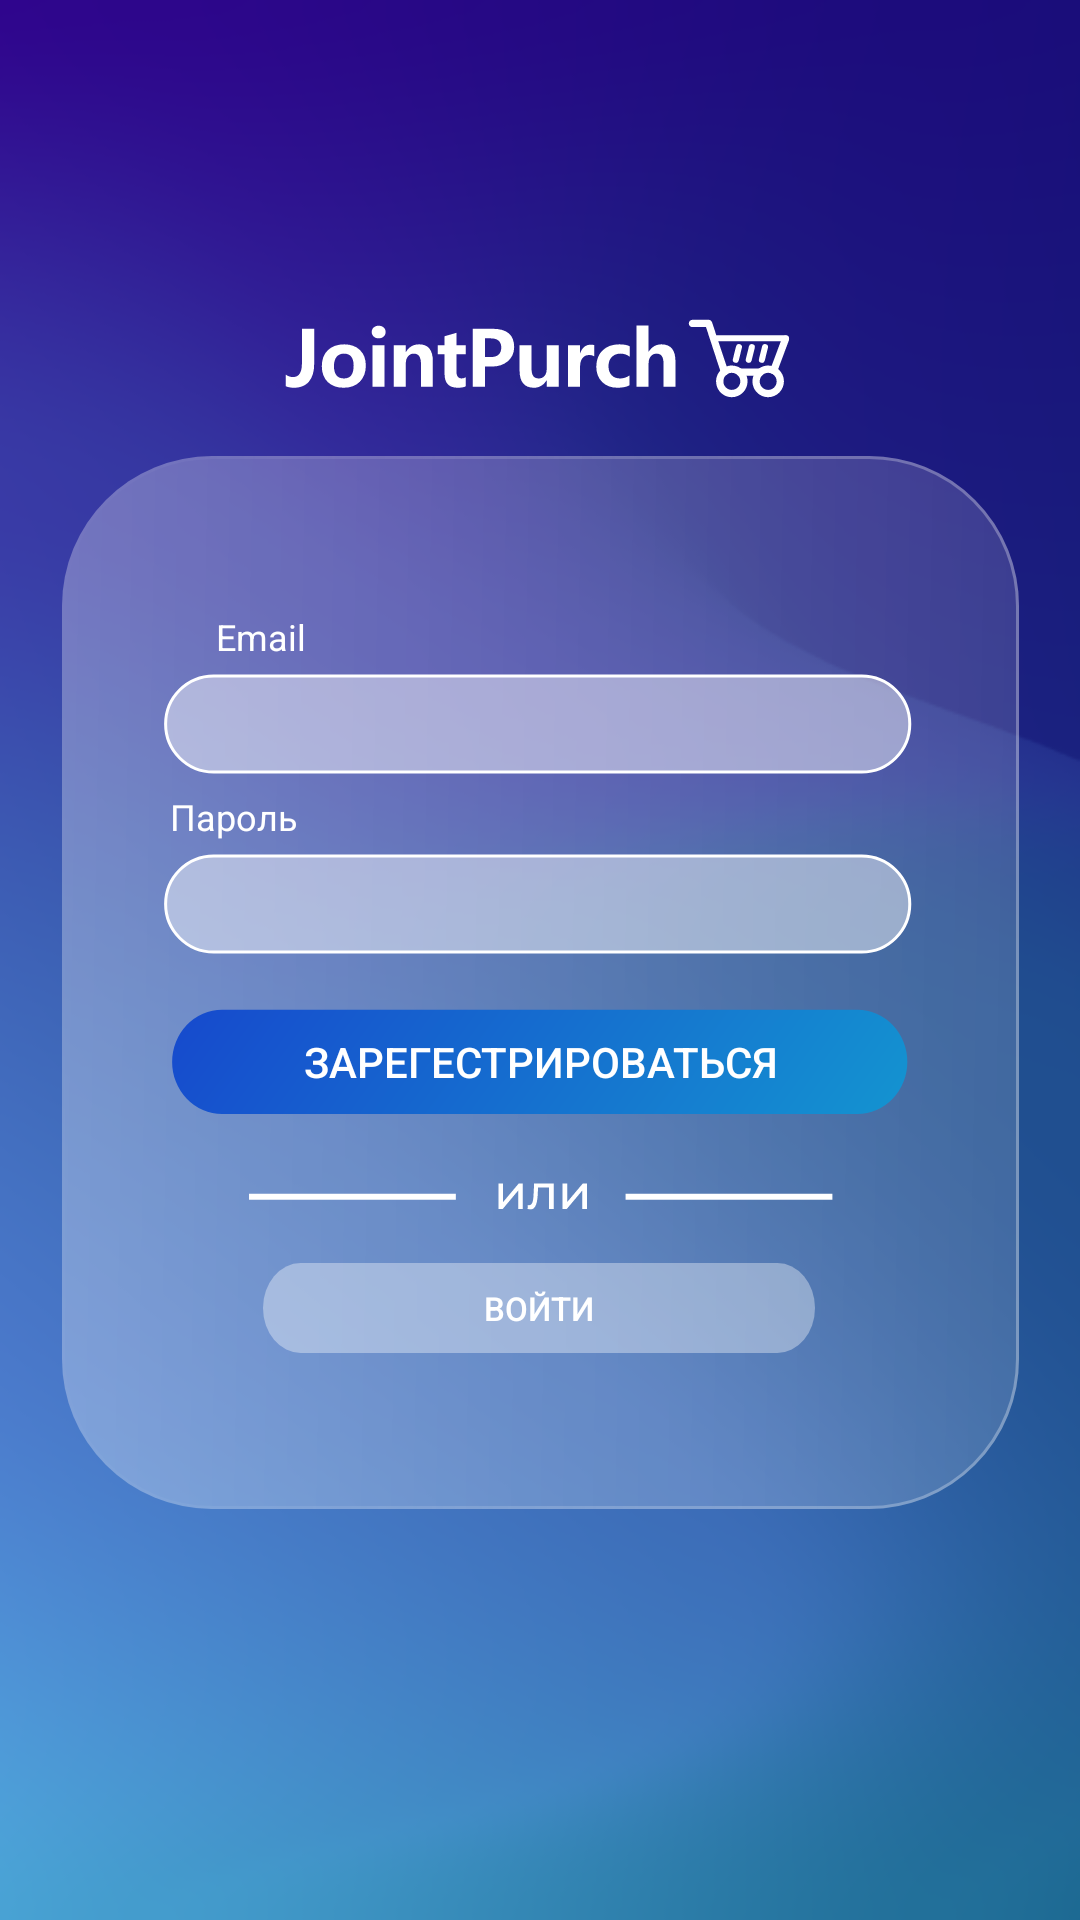

This screen was rendered from an Android layout file. Write that file and the resources it references.
<!-- AndroidManifest.xml: application theme Theme.AppCompat.NoActionBar -->
<!-- res/layout/activity_registration.xml -->
<?xml version="1.0" encoding="utf-8"?>
<androidx.constraintlayout.widget.ConstraintLayout xmlns:android="http://schemas.android.com/apk/res/android"
    xmlns:app="http://schemas.android.com/apk/res-auto"
    xmlns:tools="http://schemas.android.com/tools"
    android:layout_width="match_parent"
    android:layout_height="match_parent"
    android:background="@drawable/backgraund"
    tools:context=".registration">

    <ImageView
        android:id="@+id/imageView"
        android:layout_width="wrap_content"
        android:layout_height="wrap_content"
        android:layout_marginTop="152dp"
        android:background="@drawable/backgraund_reg"
        app:layout_constraintEnd_toEndOf="parent"
        app:layout_constraintStart_toStartOf="parent"
        app:layout_constraintTop_toTopOf="parent" />

    <ImageView
        android:id="@+id/password"
        android:layout_width="wrap_content"
        android:layout_height="wrap_content"
        android:layout_marginTop="284dp"
        android:background="@drawable/input_field"
        app:layout_constraintEnd_toEndOf="parent"
        app:layout_constraintHorizontal_bias="0.496"
        app:layout_constraintStart_toStartOf="parent"
        app:layout_constraintTop_toTopOf="parent" />

    <ImageView
        android:id="@+id/email"
        android:layout_width="wrap_content"
        android:layout_height="wrap_content"
        android:layout_marginTop="224dp"
        android:background="@drawable/input_field"
        app:layout_constraintEnd_toEndOf="parent"
        app:layout_constraintHorizontal_bias="0.496"
        app:layout_constraintStart_toStartOf="parent"
        app:layout_constraintTop_toTopOf="parent" />

    <TextView
        android:id="@+id/TextPassword"
        android:layout_width="wrap_content"
        android:layout_height="wrap_content"
        android:layout_marginTop="52dp"
        android:text="Email"
        android:textSize="12dp"
        android:textColor="@color/white"
        app:layout_constraintEnd_toEndOf="parent"
        app:layout_constraintHorizontal_bias="0.218"
        app:layout_constraintStart_toStartOf="parent"
        app:layout_constraintTop_toTopOf="@+id/imageView" />

    <TextView
        android:id="@+id/TextEmail"
        android:layout_width="wrap_content"
        android:layout_height="wrap_content"
        android:layout_marginTop="112dp"
        android:text="Пароль"
        android:textSize="12dp"
        android:textColor="@color/white"
        app:layout_constraintEnd_toEndOf="@+id/imageView"
        app:layout_constraintHorizontal_bias="0.13"
        app:layout_constraintStart_toStartOf="@+id/imageView"
        app:layout_constraintTop_toTopOf="@+id/imageView" />

    <EditText
        android:id="@+id/EditEmail"
        android:layout_width="224dp"
        android:layout_height="33dp"
        android:layout_marginTop="224dp"
        android:background="@null"
        android:hint=""
        android:textColorHint="@color/white"
        app:layout_constraintEnd_toEndOf="parent"
        app:layout_constraintStart_toStartOf="parent"
        app:layout_constraintTop_toTopOf="parent" />

    <EditText
        android:id="@+id/EditPassword"
        android:layout_width="224dp"
        android:layout_height="33dp"
        android:layout_marginTop="284dp"
        android:background="@null"
        android:hint=""
        android:textColorHint="@color/white"
        app:layout_constraintEnd_toEndOf="parent"
        app:layout_constraintHorizontal_bias="0.497"
        app:layout_constraintStart_toStartOf="parent"
        app:layout_constraintTop_toTopOf="parent" />

    <androidx.appcompat.widget.AppCompatButton
        android:id="@+id/btn_register"
        android:layout_width="246dp"
        android:layout_height="36dp"
        android:layout_marginTop="336dp"
        android:background="@drawable/btn_enter"
        android:text="зарегестрироваться"
        android:textColor="@color/white"
        app:layout_constraintEnd_toEndOf="@+id/imageView"
        app:layout_constraintStart_toStartOf="@+id/imageView"
        app:layout_constraintTop_toTopOf="parent" />

    <ImageView
        android:id="@+id/imageView2"
        android:layout_width="wrap_content"
        android:layout_height="wrap_content"
        android:layout_marginBottom="96dp"
        app:layout_constraintBottom_toBottomOf="@+id/imageView"
        app:layout_constraintEnd_toEndOf="@+id/imageView"
        app:layout_constraintStart_toStartOf="@+id/imageView"
        app:srcCompat="@drawable/or" />

    <androidx.appcompat.widget.AppCompatButton
        android:id="@+id/btn_enter"
        android:layout_width="184dp"
        android:layout_height="30dp"
        android:layout_marginBottom="52dp"
        android:background="@drawable/btn_register"
        android:text="войти"
        android:textColor="@color/white"
        android:textSize="11dp"
        app:layout_constraintBottom_toBottomOf="@+id/imageView"
        app:layout_constraintEnd_toEndOf="@+id/imageView"
        app:layout_constraintHorizontal_bias="0.496"
        app:layout_constraintStart_toStartOf="@+id/imageView" />

    <ImageView
        android:id="@+id/imageView3"
        android:layout_width="171dp"
        android:layout_height="39dp"
        android:layout_marginTop="100dp"
        android:background="@drawable/logo"
        app:layout_constraintEnd_toEndOf="parent"
        app:layout_constraintStart_toStartOf="parent"
        app:layout_constraintTop_toTopOf="parent" />

</androidx.constraintlayout.widget.ConstraintLayout>
<!-- resources referenced by this layout -->
<resources>
  <color name="white">#FFFFFFFF</color>
  <!-- drawable btn_enter (drawable) -->
  <vector xmlns:android="http://schemas.android.com/apk/res/android"
      xmlns:aapt="http://schemas.android.com/aapt"
      android:width="250dp"
      android:height="35dp"
      android:viewportWidth="250"
      android:viewportHeight="35">
    <path
        android:pathData="M16.96,0.54L232.17,0.54A16.92,16.92 0,0 1,249.09 17.46L249.09,17.46A16.92,16.92 0,0 1,232.17 34.38L16.96,34.38A16.92,16.92 0,0 1,0.04 17.46L0.04,17.46A16.92,16.92 0,0 1,16.96 0.54z">
      <aapt:attr name="android:fillColor">
        <gradient 
            android:startX="-30.17"
            android:startY="-63.74"
            android:endX="260.41"
            android:endY="157.09"
            android:type="linear">
          <item android:offset="0" android:color="#FF1734CC"/>
          <item android:offset="1" android:color="#FF13B0D2"/>
        </gradient>
      </aapt:attr>
    </path>
  </vector>
  <!-- drawable btn_register (drawable) -->
  <vector xmlns:android="http://schemas.android.com/apk/res/android"
      android:width="176dp"
      android:height="24dp"
      android:viewportWidth="176"
      android:viewportHeight="24">
    <path
        android:pathData="M12,0L164,0A12,12 0,0 1,176 12L176,12A12,12 0,0 1,164 24L12,24A12,12 0,0 1,0 12L0,12A12,12 0,0 1,12 0z"
        android:fillColor="#ffffff"
        android:fillAlpha="0.37"/>
  </vector>
  <!-- drawable input_field (drawable) -->
  <vector xmlns:android="http://schemas.android.com/apk/res/android"
      android:width="250dp"
      android:height="34dp"
      android:viewportWidth="250"
      android:viewportHeight="34">
    <path
        android:strokeWidth="1"
        android:pathData="M16.55,1.32L232.58,1.32A16.01,16.01 0,0 1,248.59 17.33L248.59,17.33A16.01,16.01 0,0 1,232.58 33.34L16.55,33.34A16.01,16.01 0,0 1,0.54 17.33L0.54,17.33A16.01,16.01 0,0 1,16.55 1.32z"
        android:fillColor="#ffffff"
        android:fillAlpha="0.46"
        android:strokeColor="#ffffff"/>
  </vector>
  <!-- drawable or (drawable) -->
  <vector xmlns:android="http://schemas.android.com/apk/res/android"
      android:width="195dp"
      android:height="20dp"
      android:viewportWidth="195"
      android:viewportHeight="20">
    <path
        android:pathData="M83.49,16V7.52H85.02V13.7L90.22,7.52H91.62V16H90.08V9.82L84.9,16H83.49ZM93.19,15.98L93.29,14.69C93.36,14.7 93.43,14.71 93.49,14.72C93.56,14.73 93.62,14.74 93.67,14.74C94.01,14.74 94.28,14.62 94.47,14.38C94.67,14.15 94.82,13.84 94.92,13.46C95.01,13.06 95.08,12.62 95.13,12.13C95.17,11.64 95.2,11.15 95.22,10.66L95.37,7.52H101.88V16H100.34V8.42L100.71,8.86H96.36L96.71,8.4L96.6,10.75C96.57,11.5 96.51,12.2 96.42,12.85C96.34,13.5 96.2,14.07 96.02,14.56C95.85,15.05 95.61,15.43 95.3,15.71C95,15.99 94.61,16.13 94.13,16.13C93.99,16.13 93.85,16.11 93.69,16.08C93.54,16.06 93.37,16.03 93.19,15.98ZM104.85,16V7.52H106.38V13.7L111.58,7.52H112.97V16H111.44V9.82L106.25,16H104.85Z"
        android:fillColor="#ffffff"/>
    <path
        android:pathData="M125.86,11.94L194.8,11.94"
        android:strokeWidth="2"
        android:fillColor="#00000000"
        android:strokeColor="#ffffff"/>
    <path
        android:pathData="M0.34,11.94L69.28,11.94"
        android:strokeWidth="2"
        android:fillColor="#00000000"
        android:strokeColor="#ffffff"/>
  </vector>
</resources>
